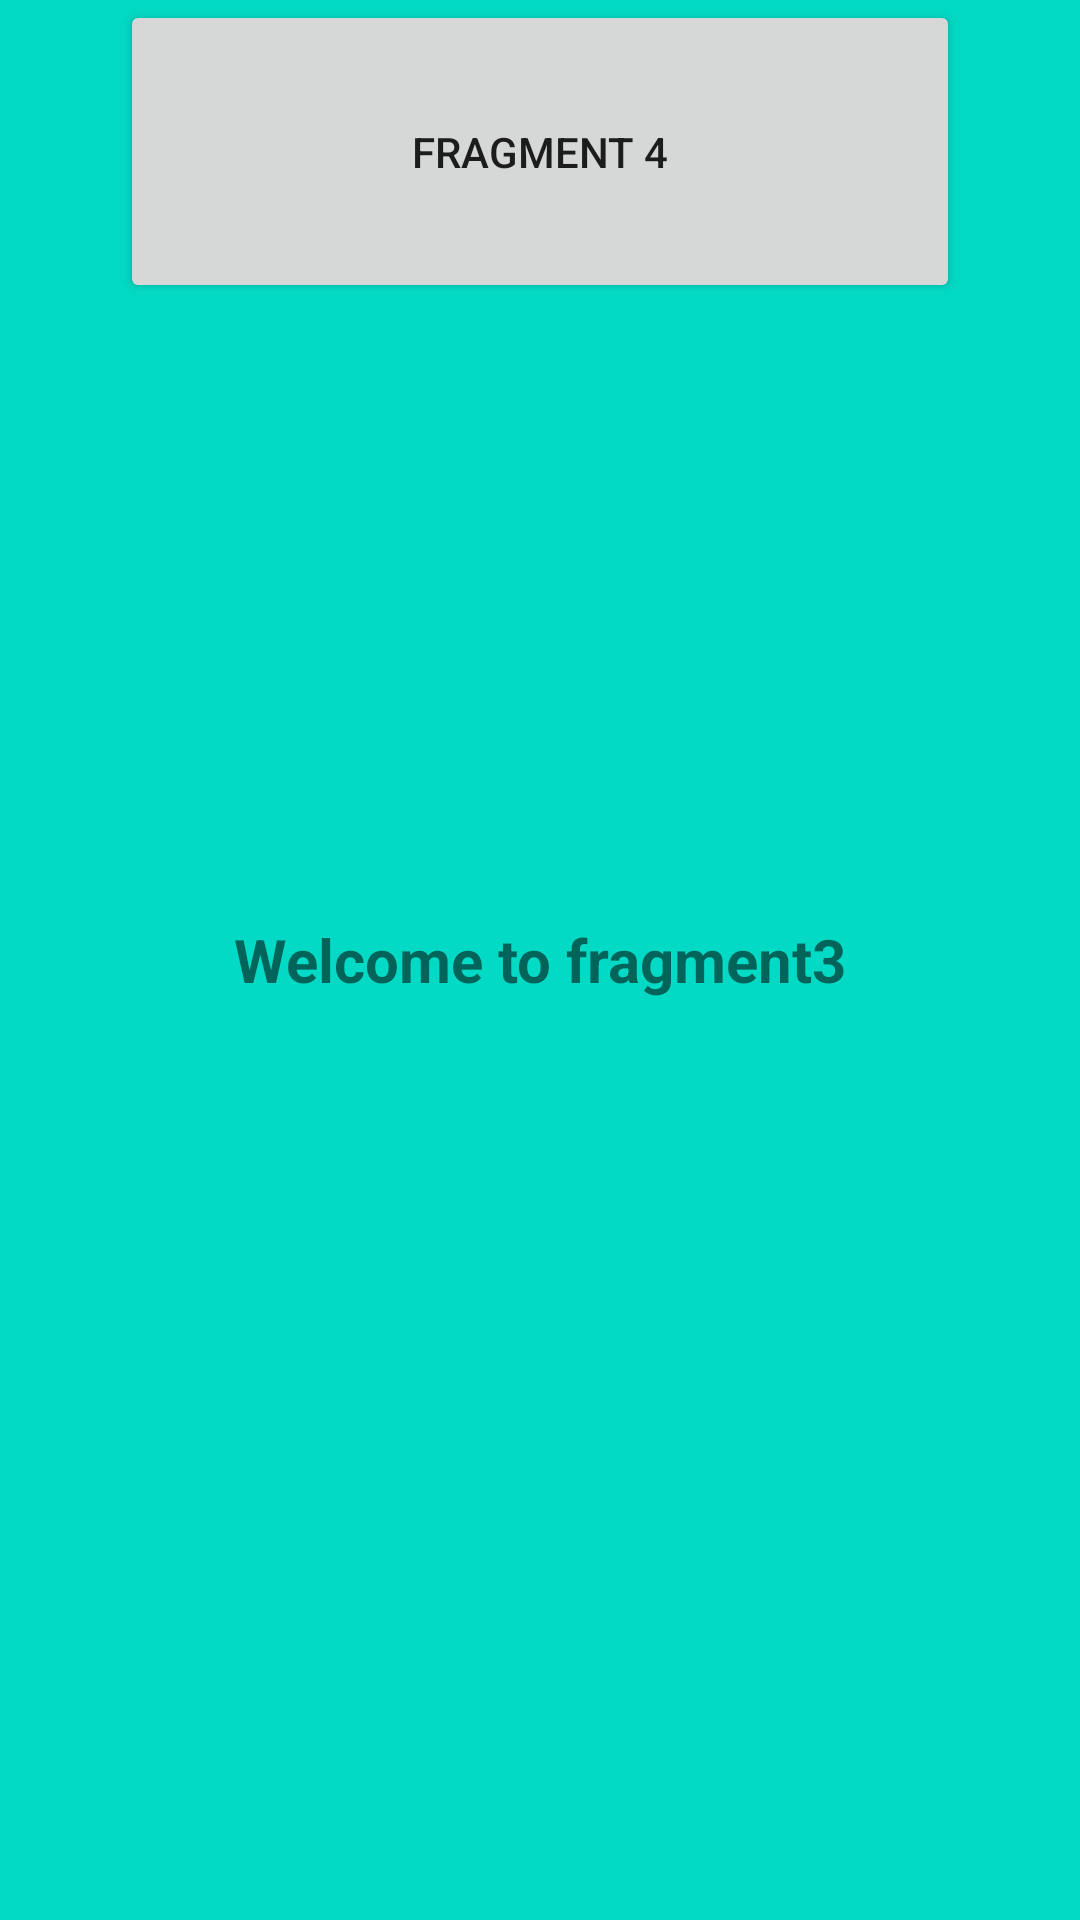

The Android layout XML behind this screen, and the referenced resources:
<!-- AndroidManifest.xml: application theme Theme.FiveFragment -->
<!-- res/layout/fragment_3.xml -->
<?xml version="1.0" encoding="utf-8"?>
<androidx.constraintlayout.widget.ConstraintLayout xmlns:android="http://schemas.android.com/apk/res/android"
    xmlns:app="http://schemas.android.com/apk/res-auto"
    xmlns:tools="http://schemas.android.com/tools"
    android:layout_width="match_parent"
    android:layout_height="match_parent"
    tools:context=".Fragment3"
    android:background="@color/teal_200">

    

    <Button
        android:id="@+id/btn_switchto4"
        android:layout_width="match_parent"
        android:layout_height="101dp"
        android:layout_marginHorizontal="40dp"
        android:gravity="center"
        android:text="Fragment 4"
        app:layout_constraintEnd_toEndOf="parent"
        app:layout_constraintStart_toStartOf="parent"
        tools:layout_editor_absoluteY="60dp" />

    <TextView
        android:id="@+id/textView3"
        android:layout_width="match_parent"
        android:layout_height="match_parent"
        android:gravity="center"
        android:text="Welcome to fragment3"
        android:textSize="20dp"
        android:textStyle="bold"
        tools:layout_editor_absoluteX="82dp"
        tools:layout_editor_absoluteY="50dp" />

</androidx.constraintlayout.widget.ConstraintLayout>
<!-- resources referenced by this layout -->
<resources>
  <color name="teal_200">#FF03DAC5</color>
  <style name="Theme.FiveFragment" parent="Theme.MaterialComponents.DayNight.DarkActionBar">
          
          <item name="colorPrimary">@color/purple_500</item>
          <item name="colorPrimaryVariant">@color/purple_700</item>
          <item name="colorOnPrimary">@color/white</item>
          
          <item name="colorSecondary">@color/teal_200</item>
          <item name="colorSecondaryVariant">@color/teal_700</item>
          <item name="colorOnSecondary">@color/black</item>
          
          <item name="android:statusBarColor">?attr/colorPrimaryVariant</item>
          
      </style>
  <color name="purple_500">#FF6200EE</color>
  <color name="purple_700">#FF3700B3</color>
  <color name="white">#FFFFFFFF</color>
  <color name="teal_700">#FF018786</color>
  <color name="black">#FF000000</color>
</resources>
